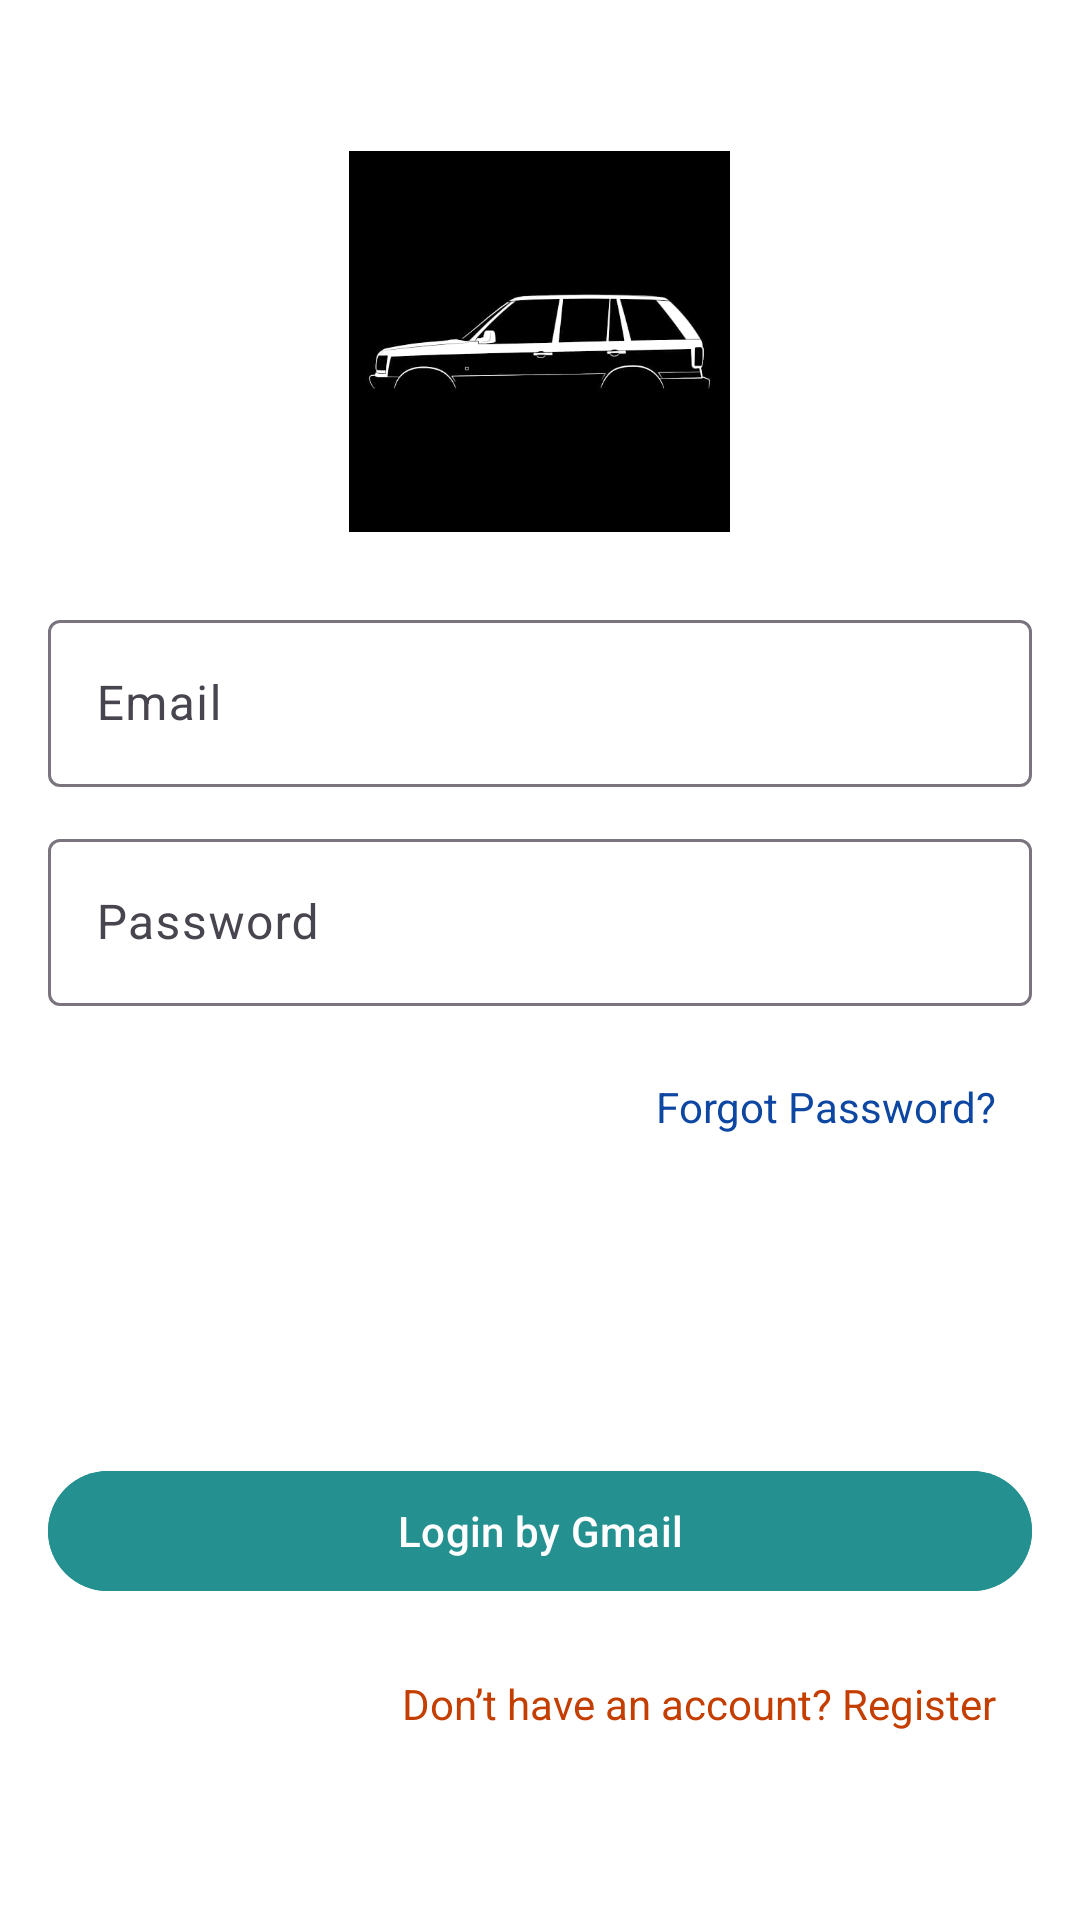

Layout XML and referenced resources for this Android screen:
<!-- AndroidManifest.xml: application theme AppTheme -->
<!-- res/layout/activity_login.xml -->
<?xml version="1.0" encoding="utf-8"?>

<FrameLayout
    xmlns:android="http://schemas.android.com/apk/res/android"
    xmlns:app="http://schemas.android.com/apk/res-auto"
    android:layout_width="match_parent"
    android:layout_height="match_parent"
    android:background="@color/white">

    <LinearLayout
        android:layout_width="match_parent"
        android:layout_height="wrap_content"
        android:orientation="vertical"
        android:padding="16dp"
        android:layout_gravity="center_vertical">

        

        
        <ImageView
            android:id="@+id/logo"
            android:layout_width="127dp"
            android:layout_height="127dp"
            android:layout_gravity="center_horizontal"
            android:layout_marginBottom="24dp"
            android:contentDescription="App Logo"
            android:src="@drawable/logocar_2" />

        <com.google.android.material.textfield.TextInputLayout
            android:layout_width="match_parent"
            android:layout_height="wrap_content"
            android:layout_marginBottom="12dp">
            <com.google.android.material.textfield.TextInputEditText
                android:id="@+id/emailLogin"
                android:layout_width="match_parent"
                android:layout_height="wrap_content"
                android:hint="Email"
                android:inputType="textEmailAddress"
                android:textColor="@color/black"/>
        </com.google.android.material.textfield.TextInputLayout>

        
        <com.google.android.material.textfield.TextInputLayout
            android:layout_width="match_parent"
            android:layout_height="wrap_content"
            android:layout_marginBottom="12dp">
            <com.google.android.material.textfield.TextInputEditText
                android:id="@+id/passwordLogin"
                android:layout_width="match_parent"
                android:layout_height="wrap_content"
                android:hint="Password"
                android:inputType="textPassword"
                android:textColor="@color/black"/>
        </com.google.android.material.textfield.TextInputLayout>

        
        <TextView
            android:id="@+id/forgotPassword"
            android:layout_width="wrap_content"
            android:layout_height="wrap_content"
            android:text="Forgot Password?"
            android:textColor="@color/primaryColor"
            android:layout_gravity="end"
            android:layout_marginBottom="24dp"
            android:padding="12dp"
            android:textSize="14sp" />

        
        <Button
            android:id="@+id/loginbtn"
            android:layout_width="match_parent"
            android:layout_height="wrap_content"
            android:text="Login by Firebase"
            android:backgroundTint="@color/primaryColor"
            android:textColor="@color/textColor"
            android:layout_marginTop="12dp" />

        
        <com.google.android.material.button.MaterialButton
            android:id="@+id/googleSignInButton"
            android:layout_width="match_parent"
            android:layout_height="wrap_content"
            android:text="Login by Gmail"
            android:backgroundTint="#249090"
            android:textColor="@color/textColor"
            android:layout_marginTop="12dp" />

        
        <TextView
            android:id="@+id/registerLink"
            android:layout_width="wrap_content"
            android:layout_height="wrap_content"
            android:text="Don’t have an account? Register"
            android:textColor="@color/secondaryDarkColor"
            android:layout_gravity="end"
            android:layout_marginTop="12dp"
            android:padding="12dp"
            android:textSize="14sp" />

    </LinearLayout>
</FrameLayout>
<!-- resources referenced by this layout -->
<resources>
  <color name="black">#000000</color>
  <color name="primaryColor">#0D47A1</color>
  <color name="secondaryDarkColor">#C43E00</color>
  <color name="textColor">#FFFFFF</color>
  <color name="white">#FFFFFFFF</color>
  <!-- drawable logocar_2: png bitmap (drawable, 28290 bytes) -->
  <style name="AppTheme" parent="Theme.CarRentalApp">
          <item name="colorPrimary">@color/primaryColor</item>
          <item name="colorPrimaryVariant">@color/primaryDarkColor</item>
          <item name="colorOnPrimary">@android:color/white</item>
  
          
          <item name="android:statusBarColor">@color/primaryColor</item>
  
          
          
          <item name="android:windowLightStatusBar">false</item>
  
          
          <item name="buttonStyle">@style/Widget.App.Button.Rounded</item>
      </style>
  <style name="Theme.CarRentalApp" parent="Base.Theme.CarRentalApp" />
  <color name="primaryDarkColor">#002171</color>
  <style name="Widget.App.Button.Rounded" parent="Widget.MaterialComponents.Button">
          <item name="shapeAppearanceOverlay">@style/ShapeAppearance.App.Button</item>
          <item name="backgroundTint">@color/primaryColor</item>
          <item name="android:textColor">@android:color/white</item>
      </style>
  <style name="Base.Theme.CarRentalApp" parent="Theme.Material3.DayNight.NoActionBar">
          
          
      </style>
  <style name="ShapeAppearance.App.Button" parent="">
          <item name="cornerFamily">rounded</item>
          <item name="cornerSize">16dp</item>
      </style>
</resources>
